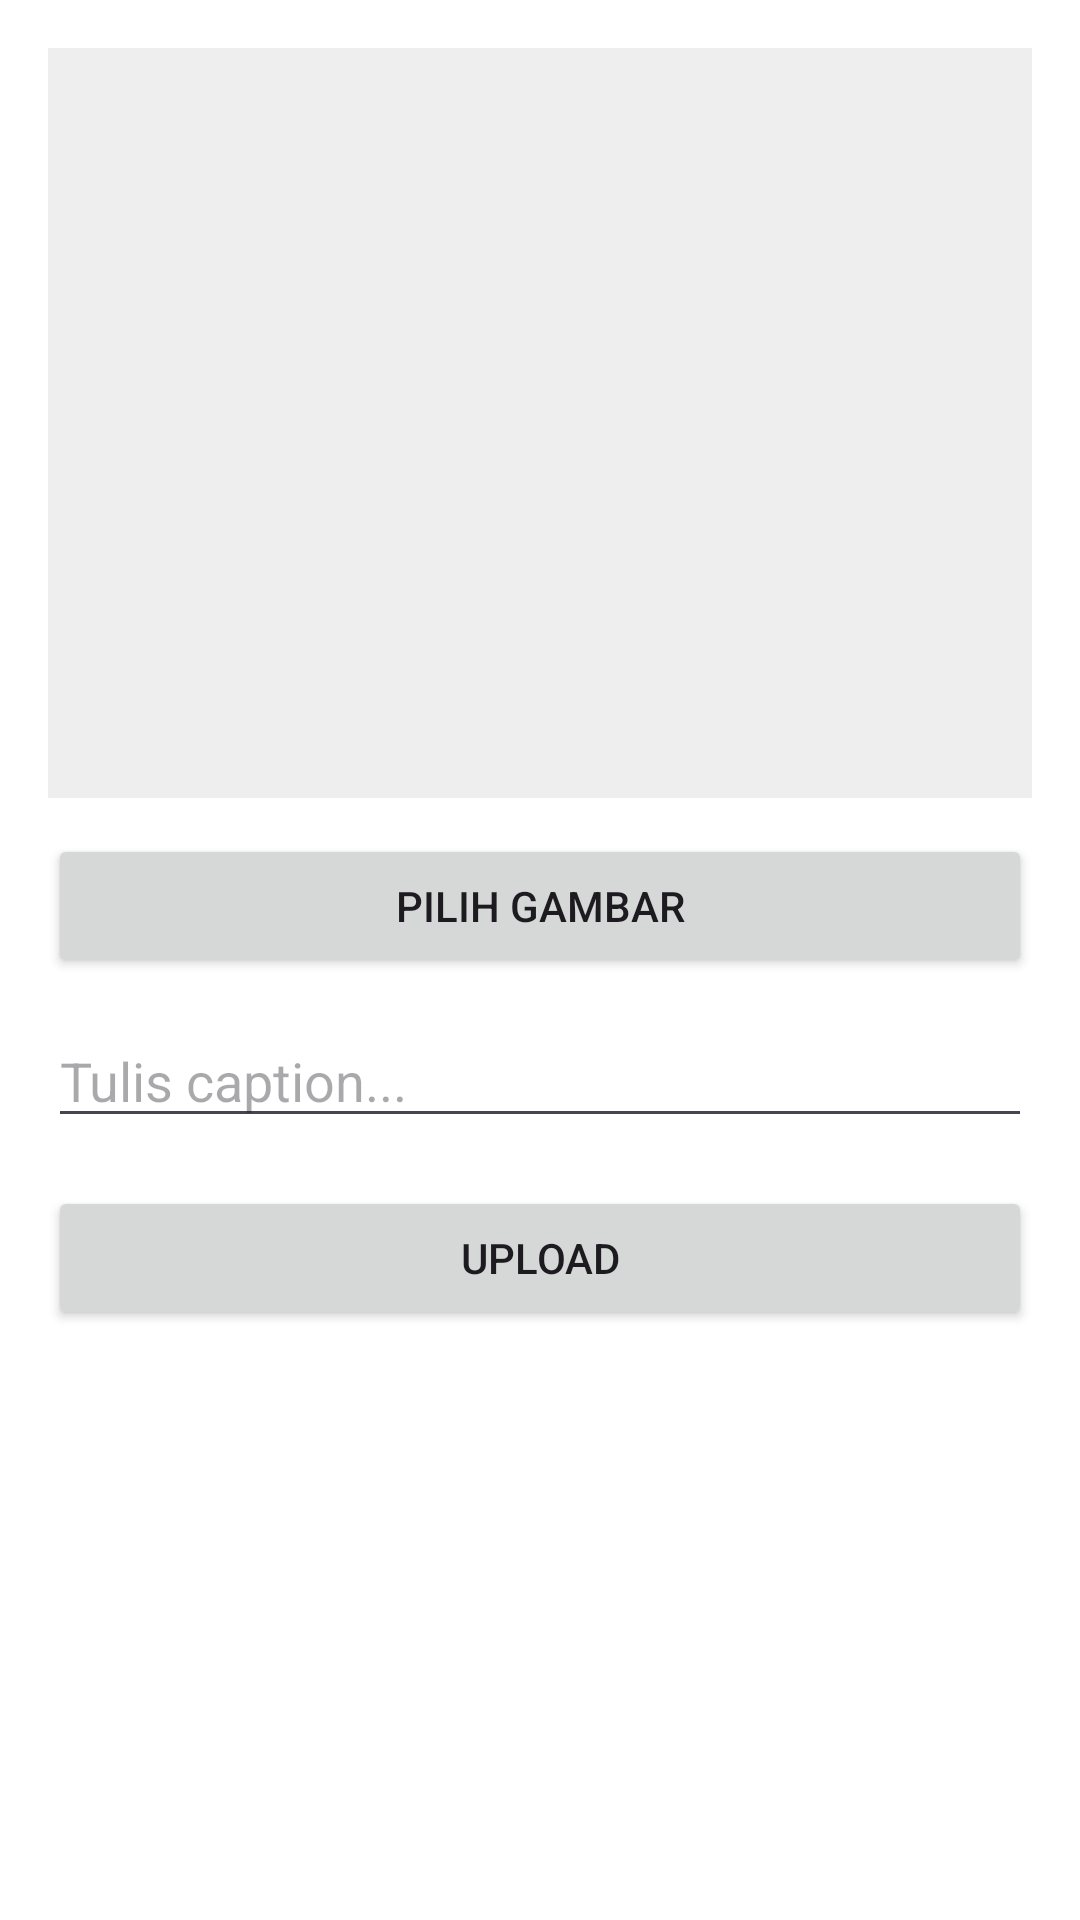

Reconstruct the res/layout file that produces this screen, plus the resources it refers to.
<!-- AndroidManifest.xml: application theme Theme.PinLite -->
<!-- res/layout/fragment_add.xml -->
<?xml version="1.0" encoding="utf-8"?>
<LinearLayout xmlns:android="http://schemas.android.com/apk/res/android"
    android:layout_width="match_parent"
    android:layout_height="match_parent"
    android:orientation="vertical"
    android:padding="16dp">

    <ImageView
        android:id="@+id/imgPreview"
        android:layout_width="match_parent"
        android:layout_height="250dp"
        android:background="#EEEEEE"
        android:scaleType="centerCrop"
        android:contentDescription="Preview Image" />

    <Button
        android:id="@+id/btnPickImage"
        android:layout_width="match_parent"
        android:layout_height="wrap_content"
        android:text="Pilih Gambar"
        android:layout_marginTop="12dp"/>

    <EditText
        android:id="@+id/etCaption"
        android:layout_width="match_parent"
        android:layout_height="wrap_content"
        android:hint="Tulis caption..."
        android:layout_marginTop="12dp"/>

    <Button
        android:id="@+id/btnUpload"
        android:layout_width="match_parent"
        android:layout_height="wrap_content"
        android:text="Upload"
        android:layout_marginTop="16dp"/>

</LinearLayout>
<!-- resources referenced by this layout -->
<resources>
  <style name="Theme.PinLite" parent="Theme.Material3.Light.NoActionBar">
  
          
          <item name="android:statusBarColor">@color/red_pinlite</item>
          <item name="android:windowLightStatusBar">true</item>
  
          
          <item name="android:windowBackground">@color/white</item>
          <item name="colorPrimary">@color/red_pinlite</item>
          <item name="colorOnPrimary">@color/white</item>
  
      </style>
  <color name="red_pinlite">#D50000</color>
  <color name="white">#FFFFFFFF</color>
</resources>
